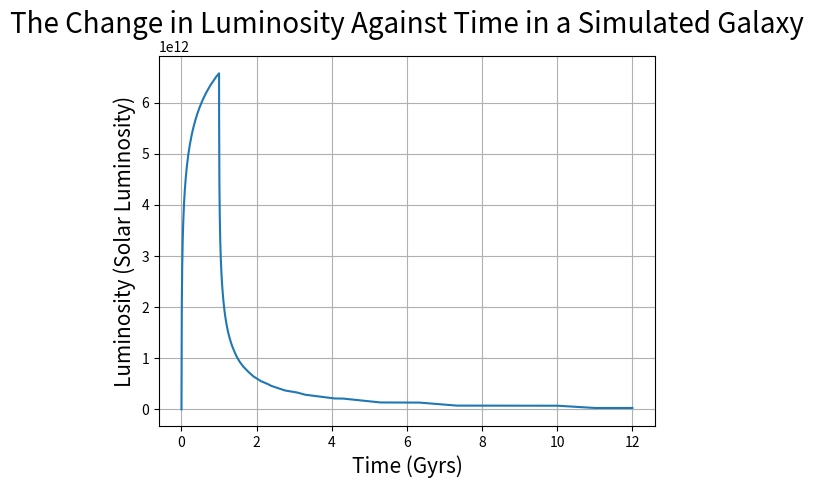
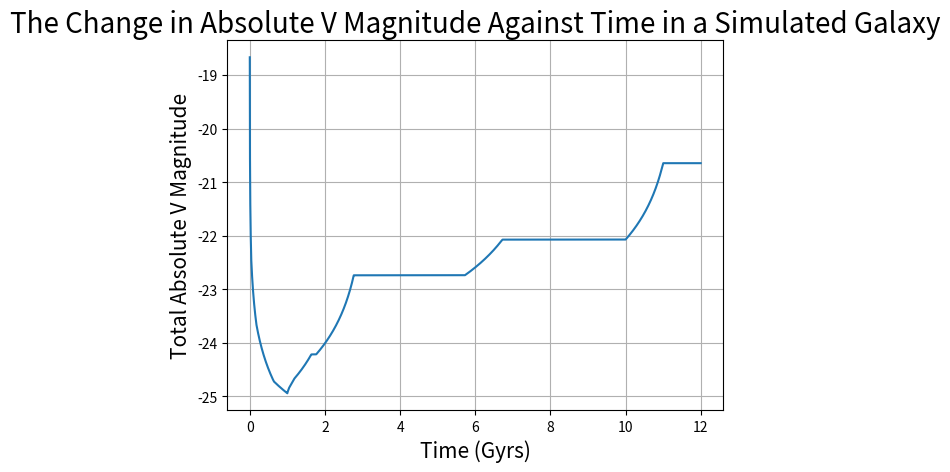
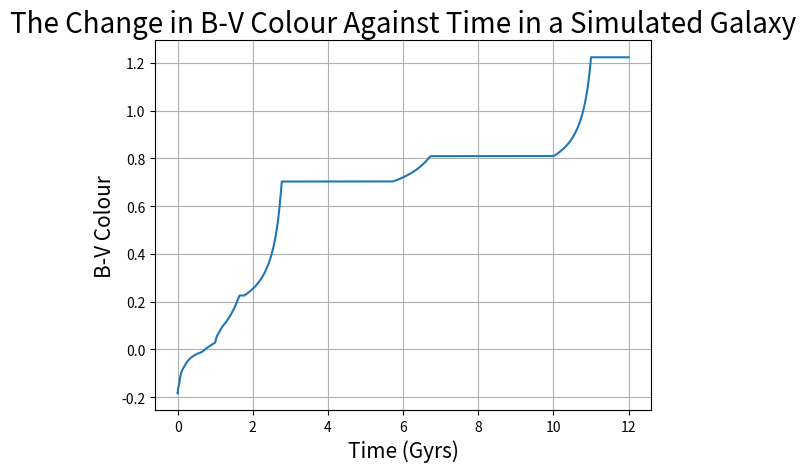

The matplotlib source for these figures, in order:
# -*- coding: utf-8 -*-
"""
Created on Tue Mar 16 20:09:29 2021

[redacted]
"""


#Imports
import numpy as np
import matplotlib.pyplot as plt


'''
These are all the equations used for the simulation
'''
#defining the formula for critical mass
def mcrit(age):
		return (10/age)**(1/2.5)


#defining E_0 by rearanging the total mass IMF formula
def E_0(mgas=10**11,maxm=25,minm=0.8):
	return mgas/((maxm**(-0.35)-minm**(-0.35))/-0.35)


#deining the equation for total number of stars in the galaxy by rearranging the IMF formula
def noofstars(mgas=10**11,maxm=25,minm=0.8):
	return E_0()*((maxm**(-1.35)-minm**(-1.35))/-1.35)
	
#defining how to find luminosity of a star
def luminosity(m):
	if m<1:
		a=5
	else:
		a=3.9
	return m**a

#defining the equation for luminosity as a factor of magnitude
def lum(mag):
	return lo*(10**(mag*-0.4))

#defining the equation for magnitude as a factor of luminosity (the previous equation rearranged)
def magtotal(ltotal):
	return -2.5*np.log10(ltotal/lo)



	
'''
These are all the values and arrays needed for the first billion years to find
luminosity- some are reused to find the change in V mag and B-V colour
'''
#the timestep for the first 1 billion years
initialtimestep=(10**3)
#creating an array of solar masses from 0.5-10
mass=np.linspace(0.8,25,121)
#creating an empty array to put the calculated number of star at each mass
noandmstar=np.zeros(len(mass))
#creating an array for time at each for the first 1 billion years
time=np.linspace(0,1,initialtimestep)
#finding the critical masses for each timestep for the first 1 billion years
criticalmass=mcrit(time)
#creating an empty array to put the values for luminosity for each mass in
l=np.zeros(len(noandmstar))
#creating an array to put the total luminosity for each timestep in the first 1 billion years
iltotal=np.zeros(initialtimestep)

'''
These are all the values and arrays needed for the last 11 billion years to find
luminosity- some are reused to find the change in V mag and B-V colour
'''
#a second timestep for the next 11 billion years as less activity is occuring
timestep2=10**3
#an array of the time for the next 11 Gyrs
time2=np.linspace(1,12,timestep2*11)
#finding the critical masses for this time
criticalmass2=mcrit(time2)
#creating a new array for the new luminosity values
l2=np.zeros(len(noandmstar))
ltotal=np.zeros(timestep2*11)

'''
These are all the new values and arrays needed to find how the V mag changes in
the first 1 billion years- some are reused to find the change in B-V colour
'''
#defining the base line luminosity
lo=3.0128*10**28
#creating an array for the values of mass and V magnitude given in the table
vmag=([6.5,4.93,4.2,1.0,-0.5,-1.4,-3.7,-4.3,-5.2])
newmass=([0.8,1,1.25,2,3,5,9,15,25])
#this empty array is for the luminosity values for each mass
lv=np.zeros(len(newmass))
#This empty array is for the number of stars in the cluster for each mass
nonm=np.zeros(len(newmass))
#This empty array is for the total luminosity at each timesteps
vmtotal=np.zeros(initialtimestep)

'''
These are all the new values and arrays needed to find how the V mag changes in
the remaining 11 billion years- some are reused to find the change in B-V colour
'''

lv2=np.zeros(len(newmass))

vmtotal2=np.zeros(timestep2*11)

'''
These are all the new values and arrays needed to find how the B-V colour changes in
the first 1 billion years
'''
#creating an array containing the B-V colour at each mass
bvmag=([1.02,0.69,0.59,0.1,-0.12,-0.18,-0.30,-0.32,-0.32])
#this empty array is for the luminosity values for each mass
lb=np.zeros(len(newmass))
#This empty array is for the total luminosity at each timesteps
bmtotal=np.zeros(initialtimestep)
#Adding the B-V and V mag values together to get an array of B magnitudes at each mass
bmag=np.add(bvmag,vmag)

'''
These are all the new values and arrays needed to find how the B-V colour changes in
the remaining 11 billion years
'''
#this empty array is for the luminosity values for each mass
lb2=np.zeros(len(newmass))
#This empty array is for the total luminosity at each timestep
bmtotal2=np.zeros(timestep2*11)
	
'''
								***SIMULATING THE FIRST 1 BILLION YEARS***
'''

for j in range(1,initialtimestep):
	'''
	This loop calculates the total luminosity
	
	First it finds the total number of stars formed for each mass of a star and adds them to itself
	after each timestep. This gives the total number of stars after each timestep.
	There is then a check to see if each mass is over the critical mass,if it is 
	then one timestep worth of stars formed at that mass is subtracted from the 
	total number. This method takes into account the time taken for the stars to form initially
	as it will take 1 billion years for all the stars at the mass that is 
	above the critical mass to be removed, and they are removed at the same constant rate they were formed.
	After each timestep the total luminosity is then calculated by finding the 
	luminosity at each mass and finding the sum of those values.
	
	'''
	for i in range(len(noandmstar)):
		noandmstar[i]=noandmstar[i]+((E_0(mgas=10**11/initialtimestep))*(mass[i]**(-2.35)))
		if criticalmass[j]<=mass[i]:
			noandmstar[i]=noandmstar[i]-((E_0(mgas=10**11/initialtimestep))*(mass[i]**(-2.35)))
		if noandmstar[i]<=0:
			noandmstar[i]=0
		l[i]=luminosity(mass[i])*noandmstar[i]
	iltotal[j]=sum(l)
	'''
	This loop calculates the total V and B magnitude
	
	It works similarly to the luminosity loop. The number of stars formed in each time step for a 
	mass is found and added to the previous timestep. There is then a check to see if this mass is above the 
	critical mass. If it is then a timestep worth of star formation is deducted from the total number. 
	From this the luminosity of the V and B magnitudes from each mass is calculated and multiplied by the respective
	number of stars. The values are then added together to get the total luminosity. This is then converted 
	back to magnitude to find the total magnitude of all the mass ranges at each timestep 
	'''

	for k in range(len(newmass)):
		nonm[k]=nonm[k]+((E_0(mgas=10**11/initialtimestep))*(newmass[k]**(-2.35)))
		if nonm[k]>0:
			if criticalmass[j]<=newmass[k]:
				nonm[k]=nonm[k]-((E_0(mgas=10**11/initialtimestep))*(newmass[k]**(-2.35)))
		lv[k]=lum(vmag[k])*nonm[k]
		lb[k]=lum(bmag[k])*nonm[k]
	vmtotal[j]=(magtotal((sum(lv))))	
	bmtotal[j]=(magtotal((sum(lb))))
	

#The first values in the V and B mag arrays will be 0 due to the time being zero so these values are corrected to nan
vmtotal[0]=np.nan
bmtotal[0]=np.nan
		

'''
								***SIMULATING THE REMAINING 11 BILLION YEARS***
'''
for j in range(timestep2*11):
	'''
	This loop calculates the total luminosity
	
	
	This is similar to the first luminosity loop, however, there is no star formation
	occuring so it is just checking to see if the critical mass is reached at each timestep. 
	If it is then one timestep worth of star formation at that mass range is subtracted. 
	The total luminosity is then calculated by finding the luminosity at each mass and finding
	the sum of those values.
	'''
	
	for i in range(len(noandmstar)):
		if criticalmass2[j]<=mass[i]:
			noandmstar[i]=noandmstar[i]-((E_0(mgas=10**11/timestep2))*(mass[i]**(-2.35)))
			if noandmstar[i]<=0:
				noandmstar[i]=0
		l2[i]=luminosity(mass[i])*noandmstar[i]
	ltotal[j]=sum(l2)

	""""
	This loop calculates the total V and B magnitude
	
	
	This loop finds the total magnitude for the remaining 11 billion years where there is no star formation.
	There is no increase in magnitude so it only checks to see if the critical mass is reached for each mass
	at each timestep. If it is then the number of stars it is reduced by the amount formed at each timestep.
	From this the luminosity of the V and B magnitudes from each mass is found and multiplied by the respective
	number of stars. The values are then added together to get the total luminosity. This is then converted 
	back to magnitude to find the total magnitude of all the mass ranges at each timestep 
	"""
	for k in range(len(newmass)):
		if nonm[k]>0:
			if criticalmass2[j]<=newmass[k]:
				nonm[k]=nonm[k]-((E_0(mgas=10**11/initialtimestep))*(newmass[k]**(-2.35)))
		lv2[k]=lum(vmag[k])*nonm[k]
		lb2[k]=lum(bmag[k])*nonm[k]
	vmtotal2[j]=(magtotal((sum(lv2))))	
	bmtotal2[j]=(magtotal((sum(lb2))))
	

'''
Combining the values found from the first billion years and last 11 billion years
to be able to plot 
'''
#combining the time arrays for the first 1 billion years and last 11 billion years
total_time=np.concatenate((time,time2))
#combining the luminosity arrays for the first 1 billion years and last 11 billion years
total_luminosity=np.concatenate((iltotal,ltotal))
#joining the arrays of total V magnitudes for the first billion years and last 11 billion years
total_vmagnitude=np.concatenate((vmtotal,vmtotal2))
#joining the arrays of total B magnitudes for the first billion years and last 11 billion years
total_bmagnitude=np.concatenate((bmtotal,bmtotal2))

'''
Calculating the B-V colour
'''
#subtracting the total V mag array from the total B mag array to find the total change in B-V colour 
total_bvmagnitude=np.subtract(total_bmagnitude,total_vmagnitude)


'''
The Plots
'''
#plotting change in luminosity as a function of time
plt.figure()
plt.plot(total_time,total_luminosity)
plt.xlabel('Time (Gyrs)', fontsize=15)
plt.ylabel('Luminosity (Solar Luminosity)', fontsize=15)
plt.title('The Change in Luminosity Against Time in a Simulated Galaxy', fontsize=20)
plt.grid()

#plotting change in V mag as a function of time
plt.figure()
plt.plot(total_time,total_vmagnitude)
plt.xlabel('Time (Gyrs)', fontsize=15)
plt.ylabel('Total Absolute V Magnitude', fontsize=15)
plt.title('The Change in Absolute V Magnitude Against Time in a Simulated Galaxy', fontsize=20)
plt.grid()

#plotting change in B-V Colour as a function of time
plt.figure()
plt.plot(total_time,total_bvmagnitude)
plt.xlabel('Time (Gyrs)', fontsize=15)
plt.ylabel('B-V Colour', fontsize=15)
plt.title('The Change in B-V Colour Against Time in a Simulated Galaxy', fontsize=20)
plt.grid()


